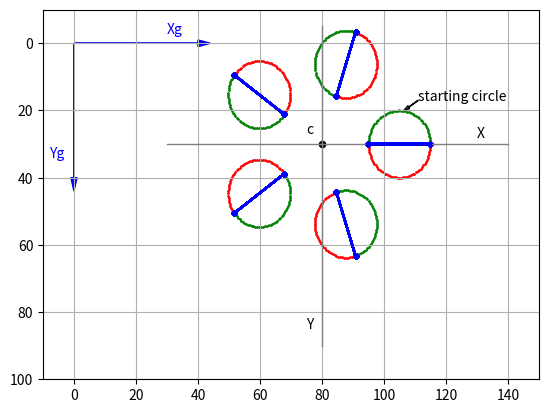

Reproduce this figure in Python.
# -*- coding: utf-8 -*-
"""
Listing 2-12. 2DROTCIRCLE1
"""

import matplotlib.pyplot as plt
import numpy as np

plt.axis([-10,150,100,-10])
plt.axis('on')
plt.grid(True)

#--------------------------------------------------------------------------axes
plt.arrow(0,0,40,0,head_length=4,head_width=2,color='b')
plt.arrow(0,0,0,40,head_length=4,head_width=2,color='b')
plt.text(30,-3,'Xg',color='b')
plt.text(-8,34,'Yg',color='b')

xc=80       #--------------------center of rotation
yc=30 
plt.plot([xc-50,xc+60],[yc,yc],linewidth=1,color='grey') #----X
plt.plot([xc,xc],[yc-35,yc+60],linewidth=1,color='grey') #----Y
plt.text(xc+50,yc-2,'X')
plt.text(xc-5,yc+55,'Y')

plt.scatter(xc,yc,s=20,color='k')   #---plot center of rotation
plt.text(xc-5,yc-3,'c')

#-----------------------------------------------------define rotation matrix Rz
def rotz(xp,yp,rz):
    c11=np.cos(rz)
    c12=-np.sin(rz)
    c21=np.sin(rz)
    c22=np.cos(rz)
    xpp=xp*c11+yp*c12    #----relative to xc,yc
    ypp=xp*c21+yp*c22
    xg=xc+xpp            #----relative to xg,yg
    yg=yc+ypp
    return [xg,yg]
    
#-----------------------------------------------------plot un-rotated circle
xcc=25    #-------------------circle center
ycc=0
r=10

p1=0
p2=2*np.pi
dp=(p2-p1)/100

alpha1=0
alpha2=2*np.pi
dalpha=(alpha2-alpha1)/5

for alpha in np.arange(alpha1,alpha2,dalpha):
    for p in np.arange(p1,p2,dp):
        xp=xcc+r*np.cos(p)
        yp=ycc+r*np.sin(p)
        [xg,yg]=rotz(xp,yp,alpha)
        if p < np.pi:
            plt.scatter(xg,yg,s=1,color='r')
        else:        
            plt.scatter(xg,yg,s=1,color='g')
        xp1=xcc+r
        yp1=0
        [xg1,yg1]=rotz(xp1,yp1,alpha)
        xp2=xcc-r
        yp2=0
        [xg2,yg2]=rotz(xp2,yp2,alpha)
        plt.plot([xg1,xg2],[yg1,yg2],color='b')
        plt.scatter(xg1,yg1,s=10,color='b')
        plt.scatter(xg2,yg2,s=10,color='b')
        
plt.text(xc+31,yc-13,'starting circle')
plt.arrow(xc+31,yc-13,-3,2,head_length=2,head_width=1)
        
        
plt.show()







